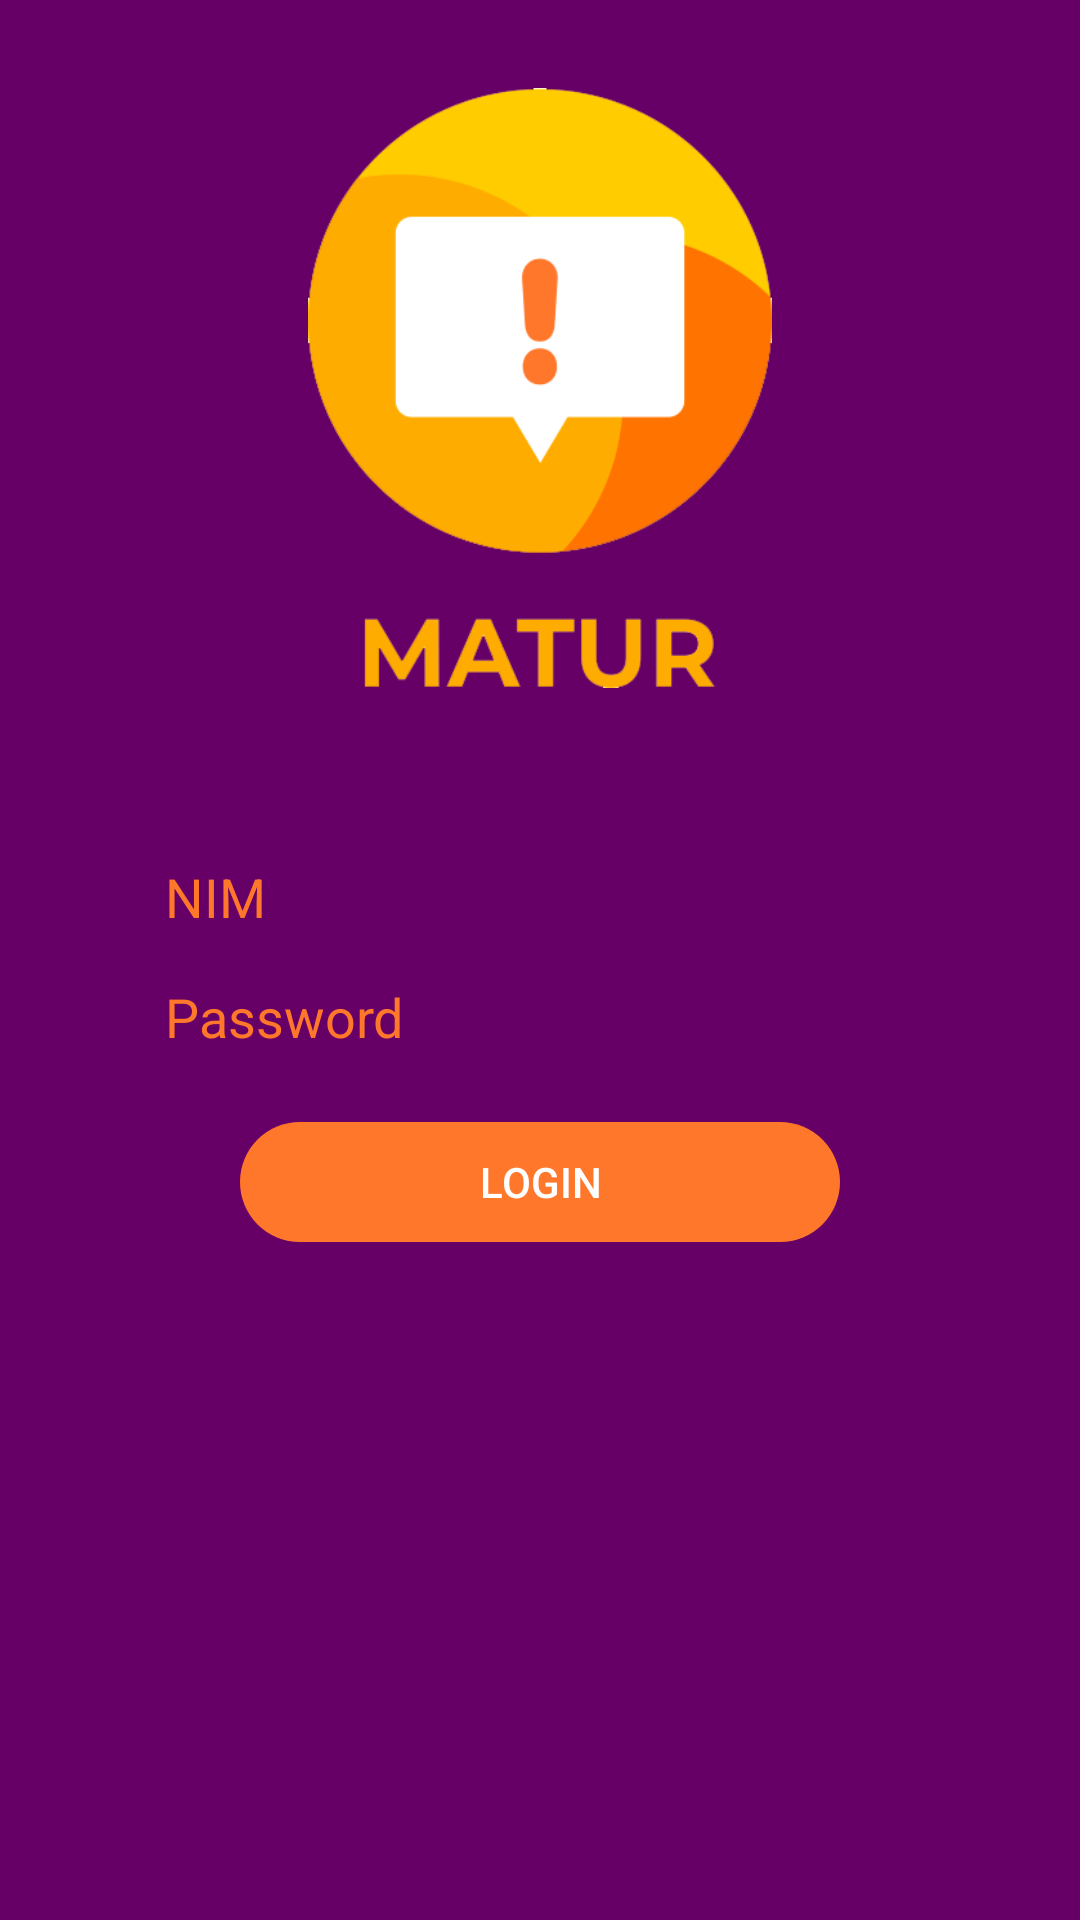

The Android layout XML behind this screen, and the referenced resources:
<!-- AndroidManifest.xml: activity theme AppTheme.NoActionBar -->
<!-- res/layout/activity_login.xml -->
<?xml version="1.0" encoding="utf-8"?>
<RelativeLayout xmlns:android="http://schemas.android.com/apk/res/android"
    xmlns:app="http://schemas.android.com/apk/res-auto"
    xmlns:tools="http://schemas.android.com/tools"
    android:layout_width="match_parent"
    android:layout_height="match_parent"
    android:background="#660066"
    android:orientation="vertical"
    tools:context=".LoginActivity">


    <LinearLayout
        android:layout_width="match_parent"
        android:layout_height="545dp"
        android:layout_above="@+id/div_bottom"
        android:layout_marginBottom="1dp"
        android:gravity="center"
        android:orientation="horizontal"
        android:padding="24dp">

        <ImageView
            android:layout_width="300dp"
            android:layout_height="200dp"
            android:src="@drawable/logo" />

    </LinearLayout>

    <LinearLayout
        android:id="@+id/div_bottom"
        android:layout_width="match_parent"
        android:layout_height="380dp"
        android:layout_alignParentBottom="true"
        android:background="#660066"
        android:clipToPadding="false"
        android:orientation="vertical"
        android:padding="24dp">

        <EditText
            android:id="@+id/edt_nim"
            android:layout_width="250dp"
            android:layout_height="30dp"
            android:layout_gravity="center"
            android:background="@drawable/edit_round"
            android:textColorHint="#ff772a"
            android:hint="NIM" />

        <EditText
            android:id="@+id/edt_password"
            android:layout_width="250dp"
            android:layout_height="30dp"
            android:layout_gravity="center"
            android:layout_marginTop="10dp"
            android:background="@drawable/edit_round"
            android:hint="Password"
            android:inputType="textPassword"
            android:textColorHint="#ff772a"

            />

        <Button
            android:id="@+id/btn_login"
            android:layout_width="200dp"
            android:layout_height="40dp"
            android:layout_gravity="center"
            android:layout_marginTop="20dp"
            android:background="@drawable/button_round"
            android:stateListAnimator="@null"
            android:text="Login"
            android:textColor="@android:color/white" />

    </LinearLayout>

</RelativeLayout>
<!-- resources referenced by this layout -->
<resources>
  <!-- drawable button_round (drawable) -->
  <?xml version="1.0" encoding="utf-8"?>
  <shape xmlns:android="http://schemas.android.com/apk/res/android">
      <solid android:color="#ff772a"/>
      <corners android:radius="20dp"/>
  </shape>
  <!-- drawable logo: png bitmap (drawable-v24, 21547 bytes) -->
  <style name="AppTheme.NoActionBar">
          <item name="windowActionBar">false</item>
          <item name="windowNoTitle">true</item>
      </style>
</resources>
